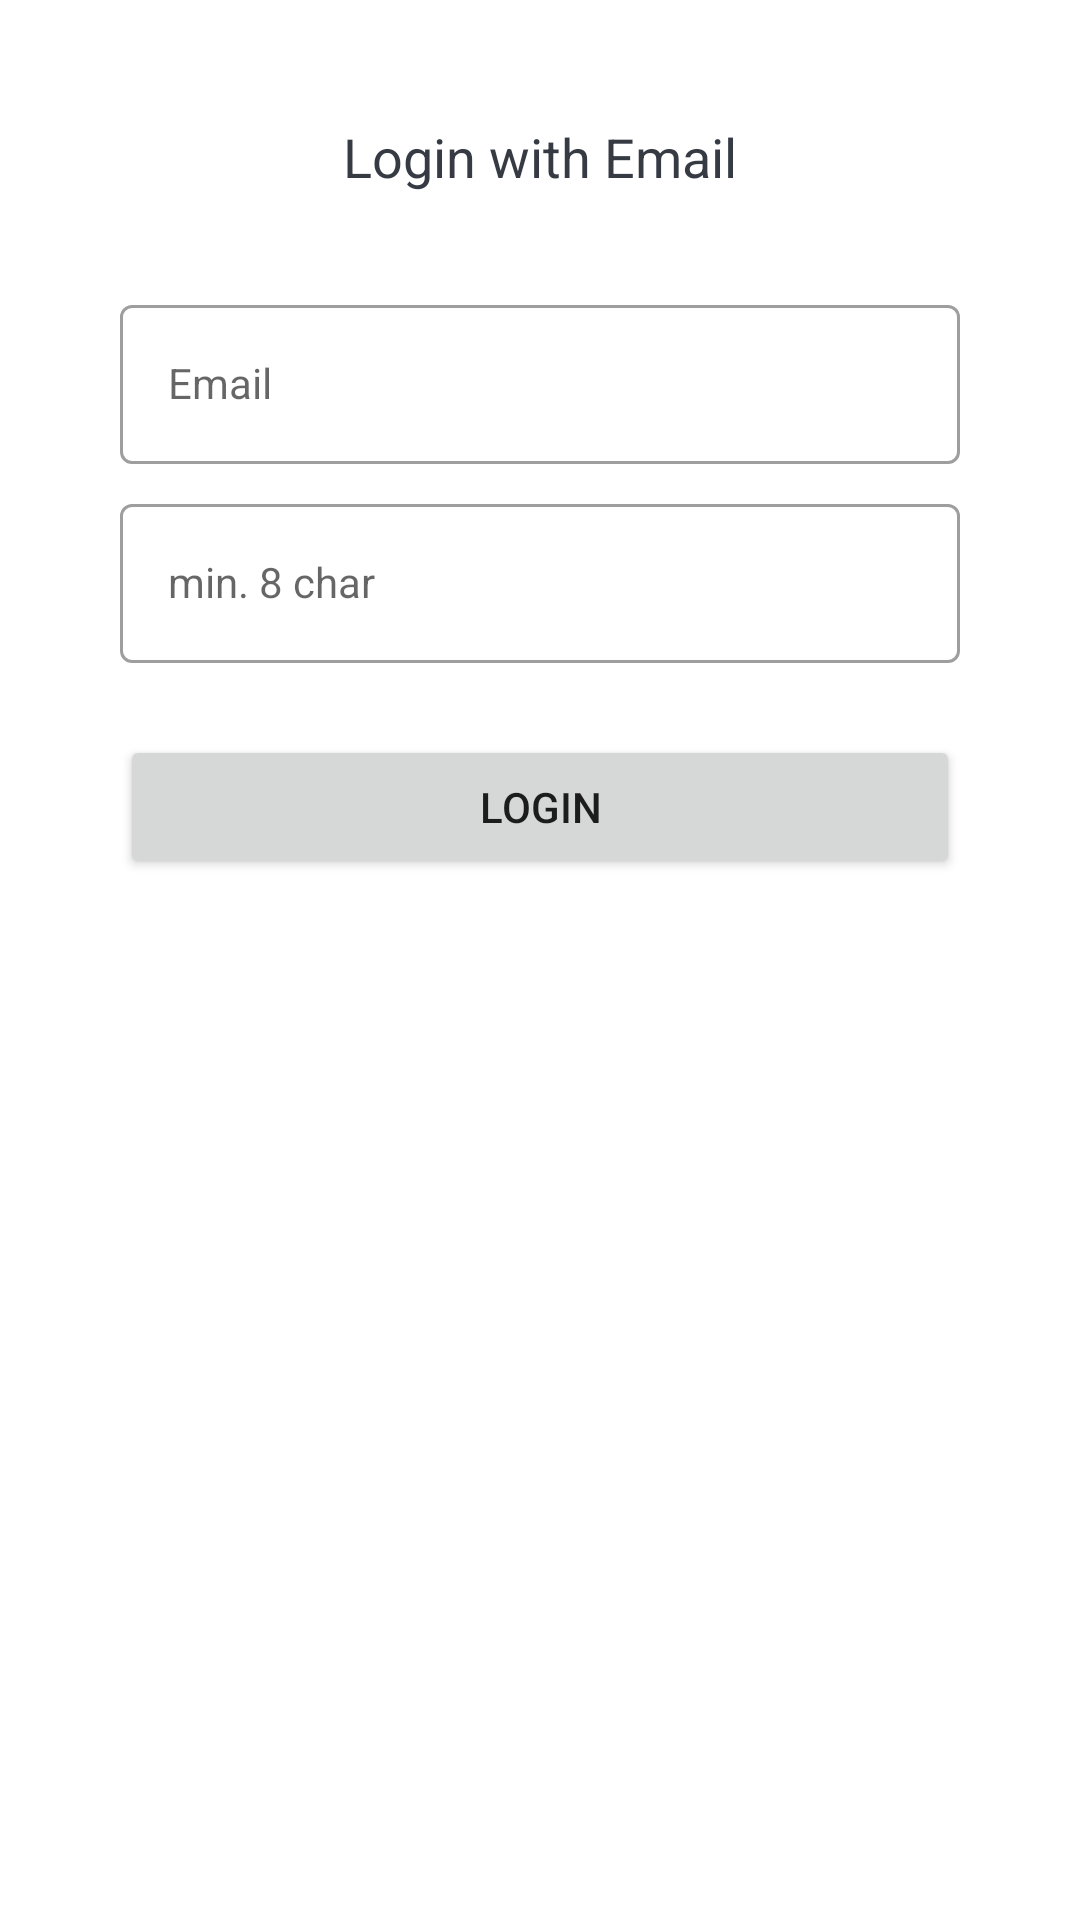

Layout XML and referenced resources for this Android screen:
<!-- AndroidManifest.xml: activity theme Theme.MaterialComponents.DayNight.NoActionBar -->
<!-- res/layout/activity_login.xml -->
<?xml version="1.0" encoding="utf-8"?>
<androidx.constraintlayout.widget.ConstraintLayout
    xmlns:android="http://schemas.android.com/apk/res/android"
    xmlns:app="http://schemas.android.com/apk/res-auto"
    xmlns:tools="http://schemas.android.com/tools"
    android:layout_width="match_parent"
    android:layout_height="match_parent"
    tools:context=".activities.LoginActivity">


    <ImageButton
        android:id="@+id/login_close_btn"
        android:layout_width="wrap_content"
        android:layout_height="wrap_content"
        android:background="@color/transparent"
        android:src="@drawable/ic_close_24dp"
        android:contentDescription="@string/close_button"
        android:layout_marginTop="@dimen/dimen24"
        android:layout_marginStart="@dimen/dimen24"
        app:layout_constraintHorizontal_bias="0.0"
        app:layout_constraintRight_toRightOf="parent"
        app:layout_constraintLeft_toLeftOf="parent"
        app:layout_constraintTop_toTopOf="parent"
        />


    <TextView
        android:id="@+id/login_title"
        android:layout_width="wrap_content"
        android:layout_height="wrap_content"
        android:textSize="18sp"
        android:text="@string/login_with_email"
        android:textColor="@color/color_primary_text"
        android:layout_marginTop="@dimen/dimen16"
        app:layout_constraintRight_toRightOf="parent"
        app:layout_constraintLeft_toLeftOf="parent"
        app:layout_constraintTop_toBottomOf="@+id/login_close_btn"
        />


    <com.google.android.material.textfield.TextInputLayout
        android:id="@+id/login_email_il"
        android:layout_width="0dp"
        android:layout_height="wrap_content"
        android:layout_marginTop="@dimen/dimen32"
        android:layout_marginEnd="@dimen/dimen40"
        android:layout_marginStart="@dimen/dimen40"
        android:hint="@string/email"
        app:layout_constraintLeft_toLeftOf="parent"
        app:layout_constraintRight_toRightOf="parent"
        app:layout_constraintTop_toBottomOf="@+id/login_title"
        style="@style/Widget.MaterialComponents.TextInputLayout.OutlinedBox">

        <com.google.android.material.textfield.TextInputEditText
            android:id="@+id/login_email_et"
            android:layout_width="match_parent"
            android:layout_height="wrap_content"
            android:lines="1"
            android:maxLines="1"
            android:inputType="textEmailAddress"
            style="@style/Widget.MaterialComponents.TextInputLayout.OutlinedBox"/>
    </com.google.android.material.textfield.TextInputLayout>


    <com.google.android.material.textfield.TextInputLayout
        android:id="@+id/login_pass_il"
        android:layout_width="0dp"
        android:layout_height="wrap_content"
        android:layout_marginTop="@dimen/dimen8"
        android:layout_marginEnd="@dimen/dimen40"
        android:layout_marginStart="@dimen/dimen40"
        android:hint="@string/min_8_char"
        app:layout_constraintLeft_toLeftOf="parent"
        app:layout_constraintRight_toRightOf="parent"
        app:layout_constraintTop_toBottomOf="@+id/login_email_il"
        style="@style/Widget.MaterialComponents.TextInputLayout.OutlinedBox">

        <com.google.android.material.textfield.TextInputEditText
            android:id="@+id/login_pass_et"
            android:layout_width="match_parent"
            android:layout_height="wrap_content"
            android:lines="1"
            android:maxLines="1"
            android:inputType="textPassword"
            style="@style/Widget.MaterialComponents.TextInputLayout.OutlinedBox"/>
    </com.google.android.material.textfield.TextInputLayout>


    <Button
        android:id="@+id/login_btn"
        android:layout_width="0dp"
        android:layout_height="wrap_content"
        android:layout_marginEnd="@dimen/dimen40"
        android:layout_marginStart="@dimen/dimen40"
        android:layout_marginTop="@dimen/dimen24"
        android:text="@string/login"
        app:layout_constraintLeft_toLeftOf="parent"
        app:layout_constraintRight_toRightOf="parent"
        app:layout_constraintTop_toBottomOf="@+id/login_pass_il"
        />

</androidx.constraintlayout.widget.ConstraintLayout>
<!-- resources referenced by this layout -->
<resources>
  <color name="color_primary_text">#363A43</color>
  <color name="transparent">#00FFFFFF</color>
  <dimen name="dimen16">16dp</dimen>
  <dimen name="dimen24">24dp</dimen>
  <dimen name="dimen32">32dp</dimen>
  <dimen name="dimen40">40dp</dimen>
  <dimen name="dimen8">8dp</dimen>
  <string name="close_button">close button</string>
  <string name="email">Email</string>
  <string name="login">Login</string>
  <string name="login_with_email">Login with Email</string>
  <string name="min_8_char">min. 8 char</string>
  <style name="Theme.MaterialComponents.DayNight.NoActionBar">
          <item name="windowActionBar">false</item>
          <item name="windowNoTitle">true</item>
      </style>
</resources>
